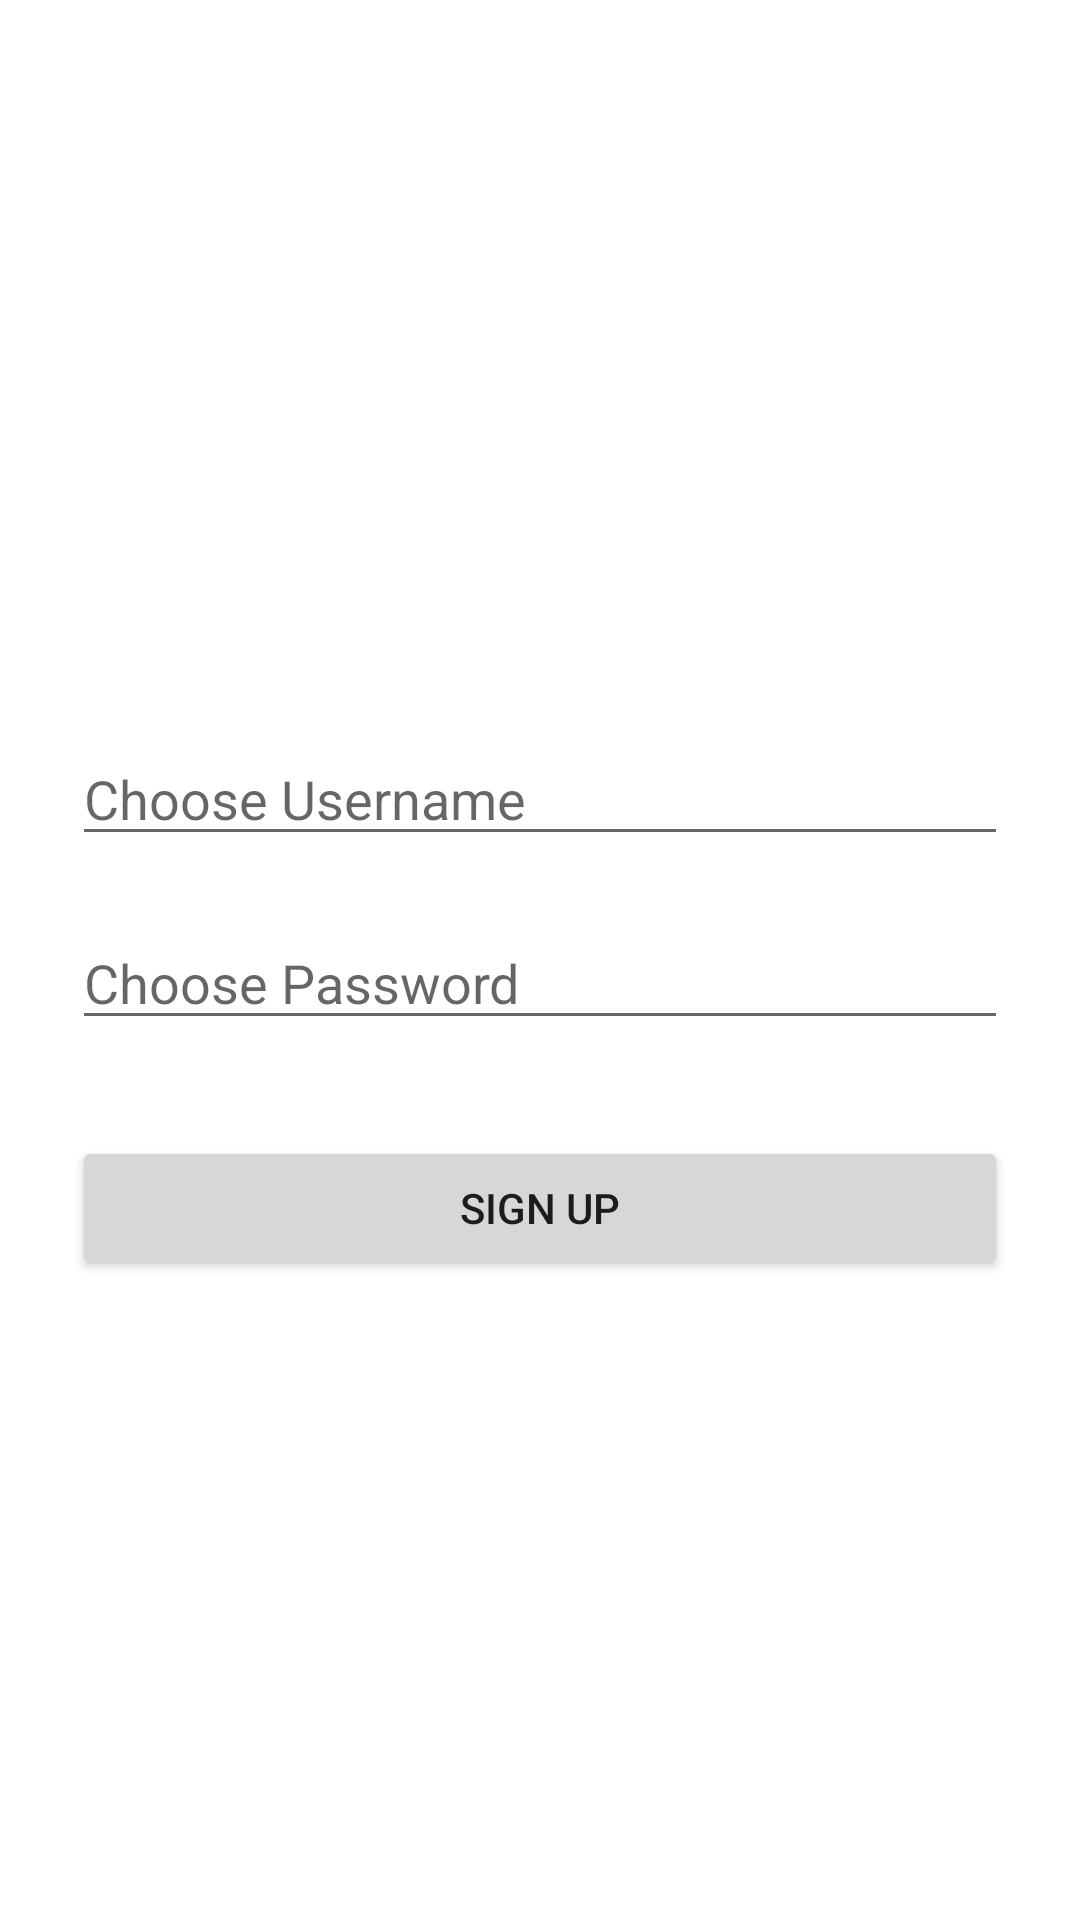

Produce the Android XML layout that renders to this screen, including the resource entries it uses.
<!-- AndroidManifest.xml: application theme Theme.SmartBinocularsApp -->
<!-- res/layout/activity_sign_up.xml -->
<?xml version="1.0" encoding="utf-8"?>
<androidx.constraintlayout.widget.ConstraintLayout
    xmlns:android="http://schemas.android.com/apk/res/android"
    xmlns:app="http://schemas.android.com/apk/res-auto"
    android:layout_width="match_parent"
    android:layout_height="match_parent"
    android:padding="24dp">

    <EditText
        android:id="@+id/etNewUsername"
        android:layout_width="0dp"
        android:layout_height="wrap_content"
        android:layout_marginTop="220dp"
        android:hint="Choose Username"
        app:layout_constraintEnd_toEndOf="parent"
        app:layout_constraintHorizontal_bias="1.0"
        app:layout_constraintStart_toStartOf="parent"
        app:layout_constraintTop_toTopOf="parent" />

    <EditText
        android:id="@+id/etNewPassword"
        android:layout_width="0dp"
        android:layout_height="wrap_content"
        android:layout_marginTop="20dp"
        android:hint="Choose Password"
        android:inputType="textPassword"
        app:layout_constraintEnd_toEndOf="parent"
        app:layout_constraintHorizontal_bias="0.0"
        app:layout_constraintStart_toStartOf="parent"
        app:layout_constraintTop_toBottomOf="@id/etNewUsername" />

    <Button
        android:id="@+id/btnSignUp"
        android:layout_width="0dp"
        android:layout_height="wrap_content"
        android:layout_marginTop="32dp"
        android:text="Sign Up"
        app:layout_constraintEnd_toEndOf="parent"
        app:layout_constraintHorizontal_bias="0.0"
        app:layout_constraintStart_toStartOf="parent"
        app:layout_constraintTop_toBottomOf="@id/etNewPassword" />
</androidx.constraintlayout.widget.ConstraintLayout>
<!-- resources referenced by this layout -->
<resources>
  <style name="Theme.SmartBinocularsApp" parent="Theme.MaterialComponents.DayNight.NoActionBar">
          
          <item name="colorPrimary">@color/purple_500</item>
          <item name="colorPrimaryVariant">@color/purple_700</item>
          <item name="colorOnPrimary">@color/white</item>
          
          <item name="colorSecondary">@color/teal_200</item>
          <item name="colorSecondaryVariant">@color/teal_700</item>
          <item name="colorOnSecondary">@color/black</item>
          
          <item name="android:statusBarColor">?attr/colorPrimaryVariant</item>
          
      </style>
  <!-- not gathered from this repository: default colours our renderer supplied (Android Studio template values) -->
  <color name="purple_500">#FF6200EE</color>
  <color name="purple_700">#FF3700B3</color>
  <color name="teal_200">#FF03DAC5</color>
  <color name="teal_700">#FF018786</color>
  <color name="black">#FF000000</color>
  <color name="white">#FFFFFFFF</color>
</resources>
